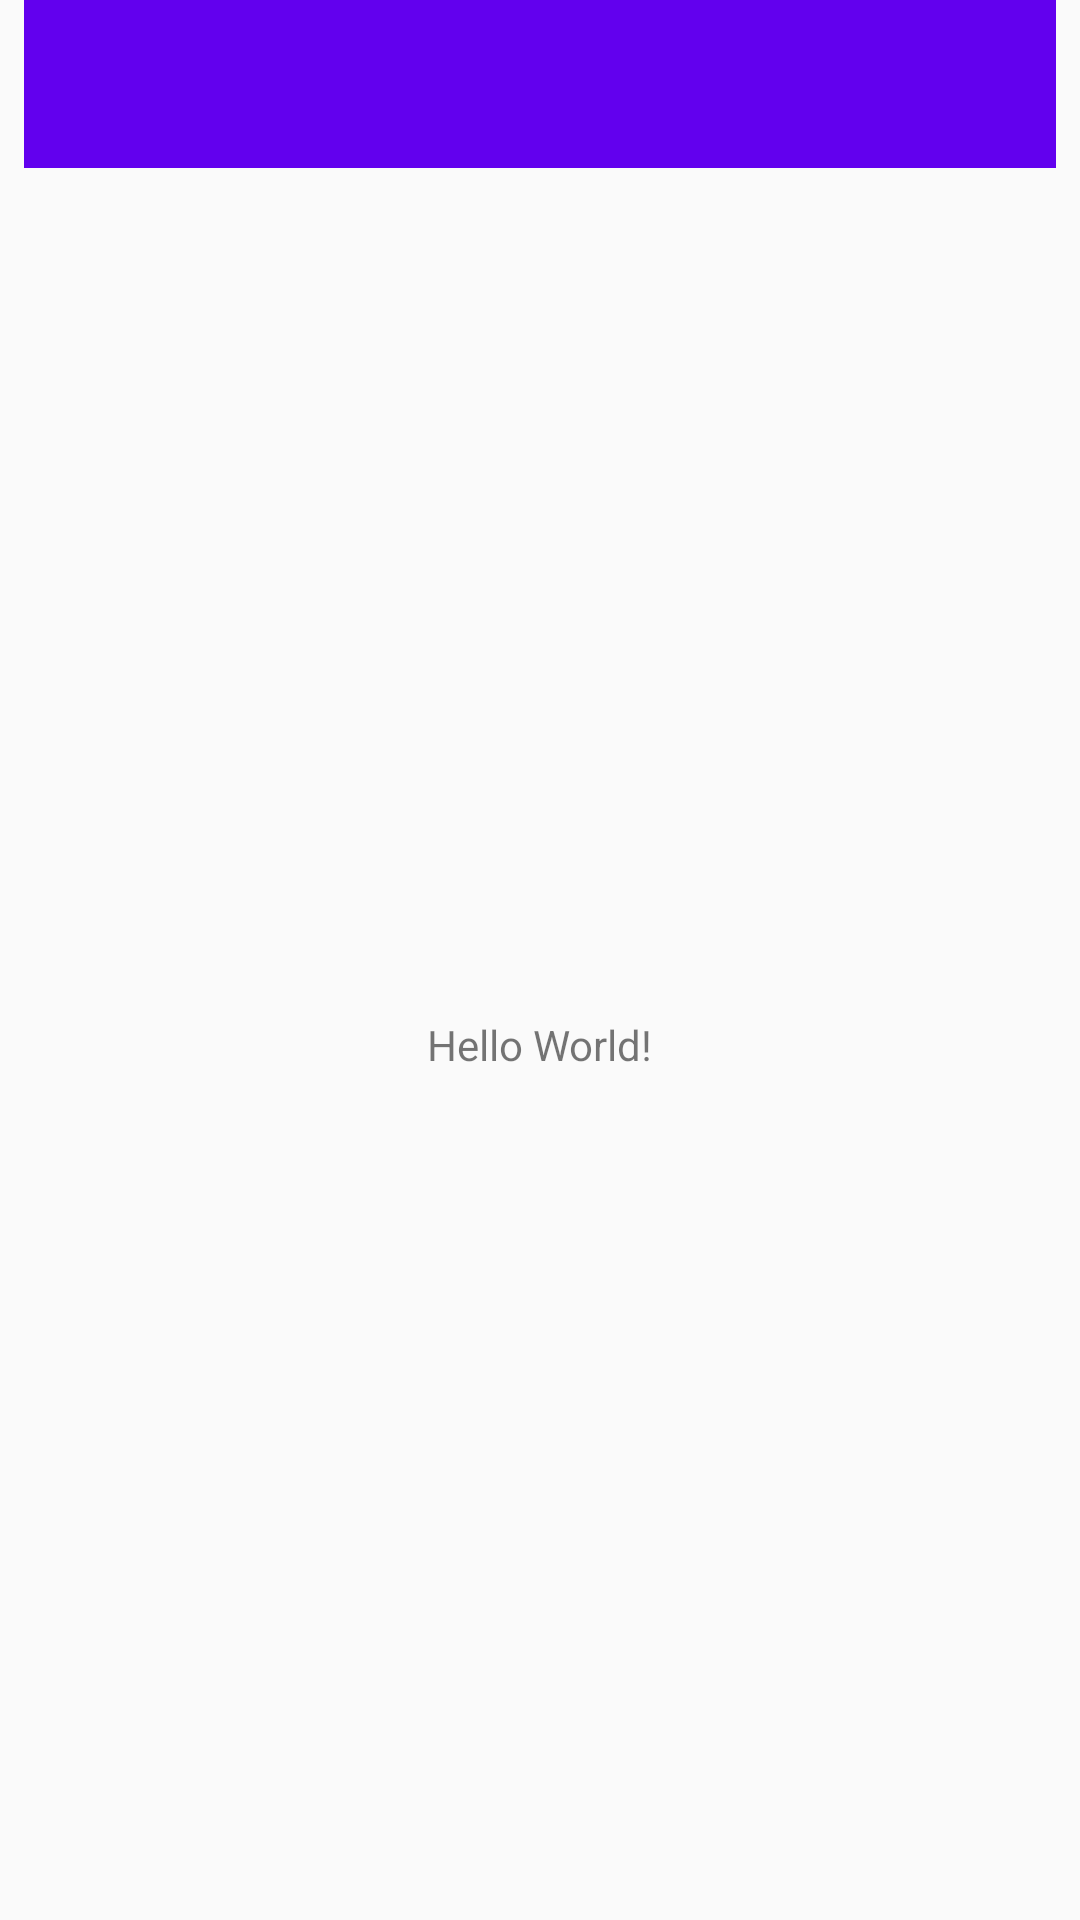

The Android layout XML behind this screen, and the referenced resources:
<!-- AndroidManifest.xml: activity theme AppTheme.NoActionBar -->
<!-- res/layout/activity_main.xml -->
<?xml version="1.0" encoding="utf-8"?>
<android.support.constraint.ConstraintLayout xmlns:android="http://schemas.android.com/apk/res/android"
    xmlns:app="http://schemas.android.com/apk/res-auto"
    xmlns:tools="http://schemas.android.com/tools"
    android:layout_width="match_parent"
    android:layout_height="match_parent"
    tools:context="jr_uwi.a3020cocoa2.MainActivity">


    <android.support.v7.widget.Toolbar
        android:id="@+id/appBarLayout"
        android:layout_width="0dp"
        android:layout_height="?attr/actionBarSize"
        android:background="?attr/colorPrimary"
        app:popupTheme="@style/AppTheme.PopupOverlay"
        tools:layout_constraintTop_creator="1"
        tools:layout_constraintRight_creator="1"
        android:layout_marginStart="8dp"
        android:layout_marginEnd="8dp"
        app:layout_constraintRight_toRightOf="parent"
        tools:layout_constraintLeft_creator="1"
        app:layout_constraintLeft_toLeftOf="parent"
        app:layout_constraintTop_toTopOf="parent" />


    <include
        layout="@layout/content_main"
        android:layout_height="0dp"
        android:layout_width="0dp"
        tools:layout_constraintTop_creator="1"
        tools:layout_constraintRight_creator="1"
        tools:layout_constraintBottom_creator="1"
        app:layout_constraintBottom_toBottomOf="parent"
        app:layout_constraintRight_toRightOf="parent"
        app:layout_constraintTop_toBottomOf="@+id/appBarLayout"
        tools:layout_constraintLeft_creator="1"
        app:layout_constraintLeft_toLeftOf="parent"
        app:layout_constraintHorizontal_bias="0.0"
        app:layout_constraintVertical_bias="0.0" />

</android.support.constraint.ConstraintLayout>
<!-- res/layout/content_main.xml (included above) -->
<?xml version="1.0" encoding="utf-8"?>
<android.support.constraint.ConstraintLayout xmlns:android="http://schemas.android.com/apk/res/android"
    xmlns:app="http://schemas.android.com/apk/res-auto"
    xmlns:tools="http://schemas.android.com/tools"
    android:layout_width="match_parent"
    android:layout_height="match_parent"
    app:layout_behavior="@string/appbar_scrolling_view_behavior"
    tools:context="jr_uwi.a3020cocoa2.MainActivity"
    tools:showIn="@layout/activity_main">

    <TextView
        android:layout_width="wrap_content"
        android:layout_height="wrap_content"
        android:text="Hello World!"
        app:layout_constraintBottom_toBottomOf="parent"
        app:layout_constraintLeft_toLeftOf="parent"
        app:layout_constraintRight_toRightOf="parent"
        app:layout_constraintTop_toTopOf="parent" />

</android.support.constraint.ConstraintLayout>
<!-- resources referenced by this layout -->
<resources>
  <style name="AppTheme.PopupOverlay" parent="ThemeOverlay.AppCompat.Light" />
  <style name="AppTheme.NoActionBar">
          <item name="windowActionBar">false</item>
          <item name="windowNoTitle">true</item>
      </style>
</resources>
